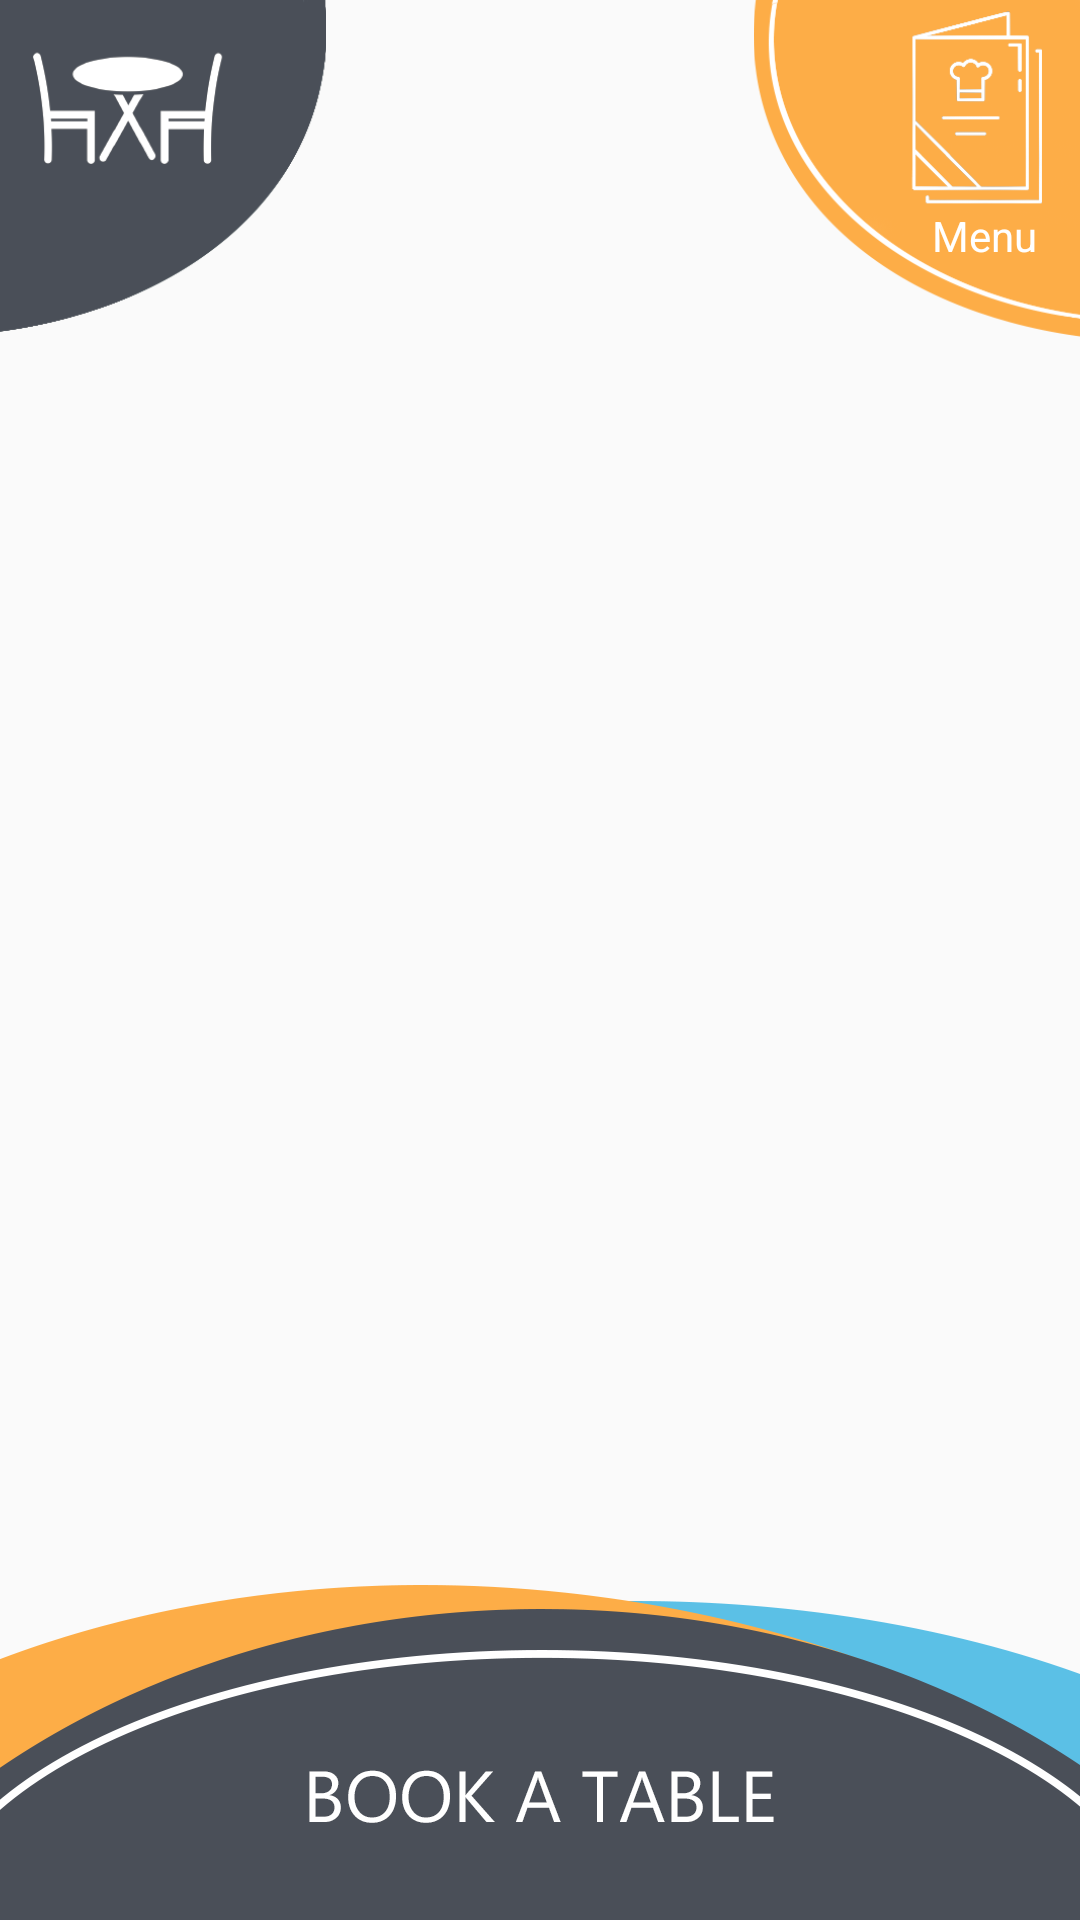

Reconstruct the res/layout file that produces this screen, plus the resources it refers to.
<!-- AndroidManifest.xml: application theme AppTheme -->
<!-- res/layout/restaurant_fragment.xml -->
<?xml version="1.0" encoding="utf-8"?>
<RelativeLayout
    xmlns:android="http://schemas.android.com/apk/res/android"
    xmlns:app="http://schemas.android.com/apk/res-auto"
    android:layout_width="match_parent"
    android:layout_height="match_parent">

    <ImageView
        android:id="@+id/imageView6"
        android:layout_width="wrap_content"
        android:layout_height="428dp"
        android:layout_alignParentStart="true"
        android:layout_alignParentTop="true"
        android:layout_alignParentEnd="true"
        android:layout_marginStart="62dp"
        android:layout_marginTop="109dp"
        android:layout_marginEnd="58dp"
        android:contentDescription="tablesmap"
         />

    <ImageView
        android:id="@+id/restaurant_fragment"
        android:layout_width="120dp"
        android:layout_height="114dp"
        android:layout_below="@+id/titlebkg"
        android:layout_alignParentStart="true"
        android:layout_marginStart="-6dp"
        android:layout_marginTop="-2dp"
        app:srcCompat="@drawable/homebtninactive" />

    <ImageView
        android:id="@+id/menu_fragment"
        android:layout_width="120dp"
        android:layout_height="114dp"
        android:layout_below="@+id/titlebkg"
        android:layout_alignParentEnd="true"
        android:layout_marginTop="0dp"
        android:layout_marginEnd="-6dp"
        app:srcCompat="@drawable/menubtnactive" />

    <ImageView
        android:id="@+id/buttonBookingDetails"
        android:layout_width="match_parent"
        android:layout_height="131dp"
        android:layout_alignParentBottom="true"
        android:layout_marginBottom="-10dp"
        app:srcCompat="@drawable/bookbtn" />

    <TextView
        android:id="@+id/textView"
        android:layout_width="wrap_content"
        android:layout_height="wrap_content"
        android:layout_alignStart="@+id/menu_fragment"
        android:layout_alignParentTop="true"
        android:layout_marginStart="65dp"
        android:layout_marginTop="69dp"
        android:text="Menu"
        android:textColor="#FFFFFF" />

</RelativeLayout>
<!-- resources referenced by this layout -->
<resources>
  <!-- drawable bookbtn: png bitmap (drawable-v24, 28679 bytes) -->
  <!-- drawable homebtninactive: png bitmap (drawable-v24, 11495 bytes) -->
  <!-- drawable menubtnactive: png bitmap (drawable-v24, 18176 bytes) -->
  <style name="AppTheme" parent="Theme.AppCompat.Light.NoActionBar">
          <item name="colorPrimary">@color/colorOrange</item>
          <item name="colorPrimaryDark">@color/colorDarkGrey</item>
          <item name="colorAccent">@color/colorAccent</item>
          <item name="android:datePickerDialogTheme">@style/MyDatePickerDialogTheme</item>
          <item name="android:timePickerDialogTheme">@style/MyTimePickerDialogTheme</item>
          <item name="android:windowAnimationStyle">@style/animation</item>
      </style>
  <color name="colorOrange">#faab44</color>
  <color name="colorDarkGrey">#545464</color>
  <color name="colorAccent">#000000</color>
  <style name="MyDatePickerDialogTheme" parent="android:Theme.Material.Light.Dialog">
          <item name="android:datePickerStyle">@style/DatePickerFragment</item>
          <item name="android:colorAccent">@color/colorDatePickerAccent</item>
      </style>
  <style name="MyTimePickerDialogTheme" parent="android:Theme.Material.Light.Dialog">
          <item name="android:timePickerStyle">@style/TimePickerFragment</item>
          <item name="android:colorAccent">@color/colorDatePickerAccent</item>
      </style>
  <style name="animation">
          <item name="android:windowEnterAnimation">@android:anim/fade_in</item>
          <item name="android:windowExitAnimation">@android:anim/fade_out</item>
      </style>
  <style name="DatePickerFragment" parent="@android:style/Widget.Material.Light.DatePicker">
          <item name="android:headerBackground">@color/colorDatePickerBackGround</item>
      </style>
  <color name="colorDatePickerAccent">#2b2b2b</color>
  <style name="TimePickerFragment" parent="@android:style/Widget.Material.Light.TimePicker">
          <item name="android:headerBackground">@color/colorDatePickerBackGround</item>
      </style>
  <color name="colorDatePickerBackGround">#faab44</color>
</resources>
